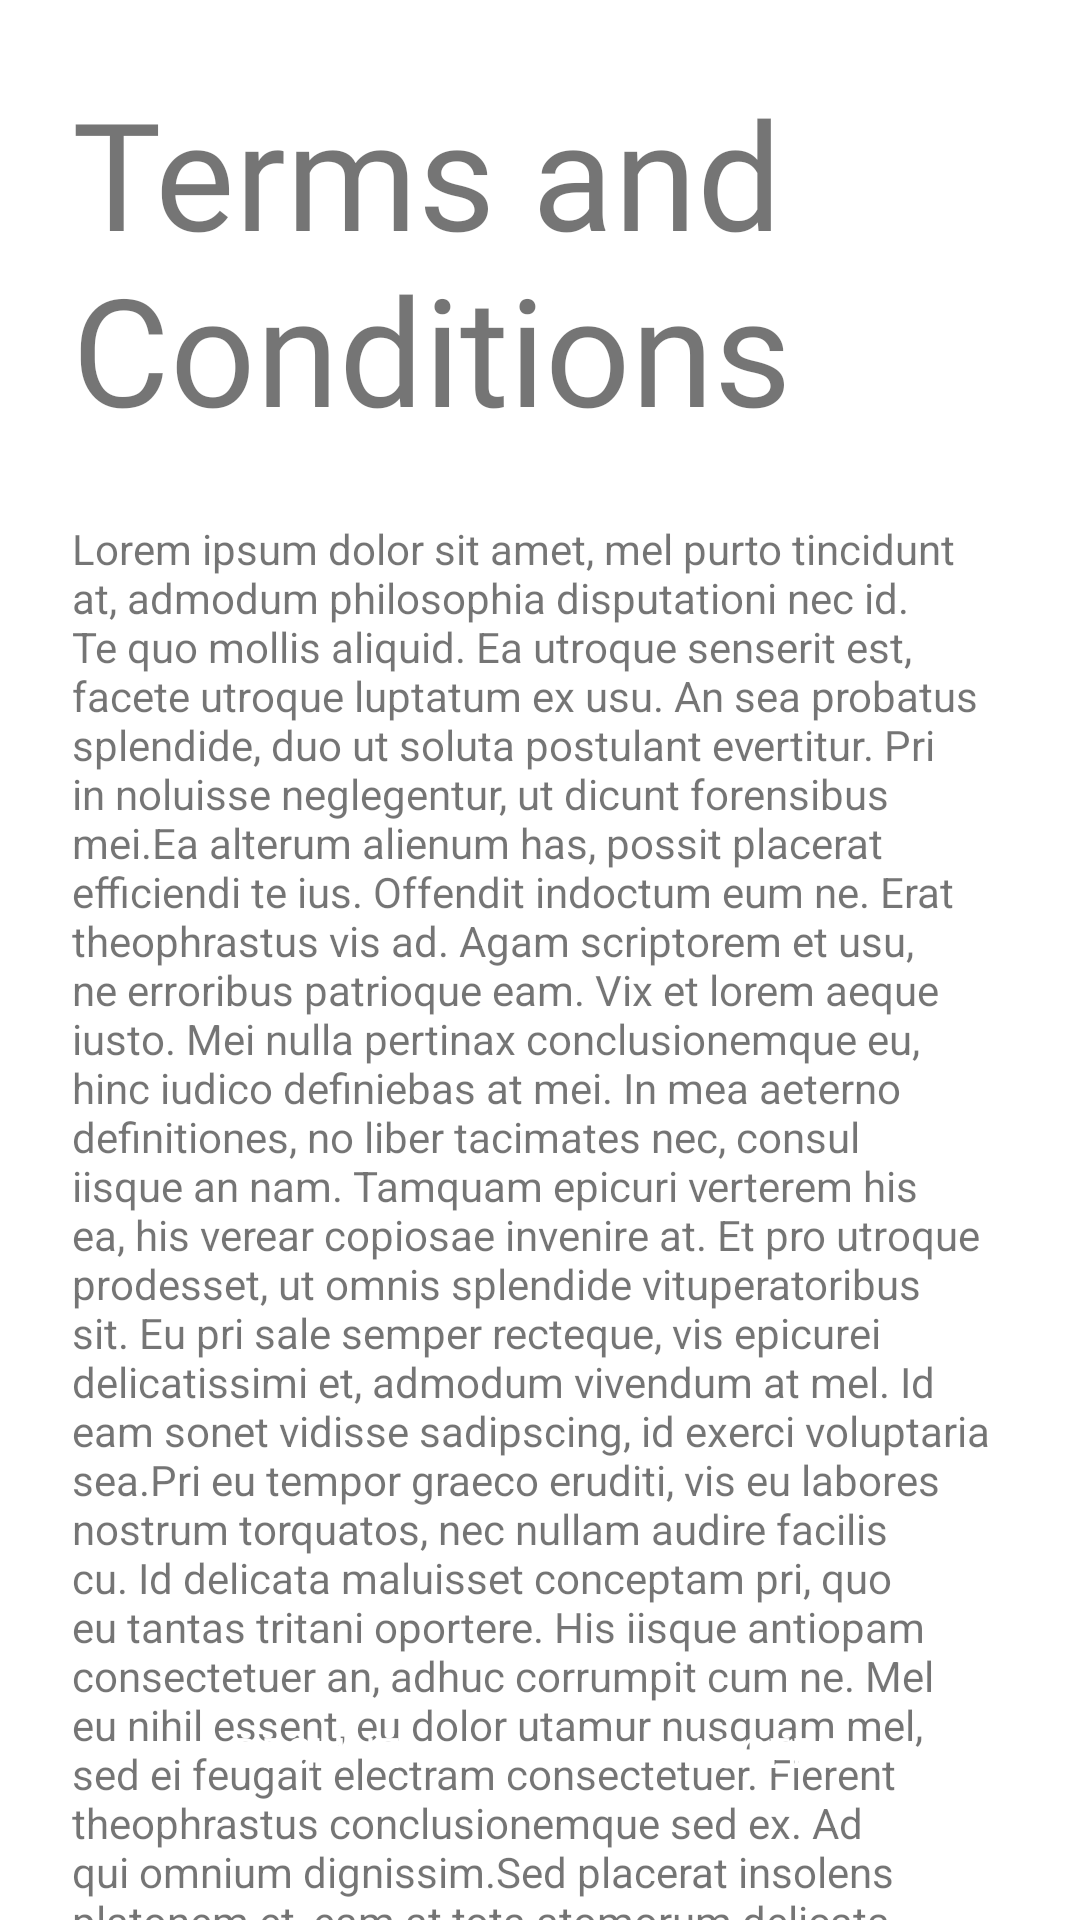

Layout XML and referenced resources for this Android screen:
<!-- AndroidManifest.xml: application theme Theme.SoteriaLogin -->
<!-- res/layout/fragment_terms_conditions.xml -->
<?xml version="1.0" encoding="utf-8"?>
<androidx.constraintlayout.widget.ConstraintLayout xmlns:android="http://schemas.android.com/apk/res/android"
    xmlns:app="http://schemas.android.com/apk/res-auto"
    xmlns:tools="http://schemas.android.com/tools"
    android:layout_width="match_parent"
    android:layout_height="match_parent"
    tools:context=".ui.register.TermsConditionsFragment">


    <TextView
        android:id="@+id/txt_title"
        style="@style/title"
        android:layout_width="wrap_content"
        android:layout_height="wrap_content"
        android:layout_marginStart="24dp"
        android:layout_marginTop="24dp"
        android:text="@string/terms_conditions"
        app:layout_constraintStart_toStartOf="parent"
        app:layout_constraintTop_toTopOf="parent" />

    <TextView
        android:id="@+id/txt_terms"
        android:layout_width="0dp"
        android:layout_height="0dp"
        android:layout_marginTop="24dp"
        android:layout_marginEnd="24dp"
        android:text="@string/terms"
        app:layout_constraintBottom_toBottomOf="parent"
        app:layout_constraintEnd_toEndOf="parent"
        app:layout_constraintStart_toStartOf="@+id/txt_title"
        app:layout_constraintTop_toBottomOf="@+id/txt_title" />

    <Button
        android:id="@+id/btn_accept"
        style="@style/button"
        android:layout_width="wrap_content"
        android:layout_height="wrap_content"
        android:text="@string/accept"
        app:layout_constraintBottom_toBottomOf="@+id/btn_reject"
        app:layout_constraintEnd_toEndOf="parent"
        app:layout_constraintHorizontal_bias="0.5"
        app:layout_constraintStart_toEndOf="@+id/btn_reject"
        app:layout_constraintTop_toTopOf="@+id/btn_reject" />

    <Button
        android:id="@+id/btn_reject"
        style="@style/button"
        android:layout_width="wrap_content"
        android:layout_height="wrap_content"
        android:layout_marginBottom="32dp"
        android:text="@string/decline"
        app:layout_constraintBottom_toBottomOf="parent"
        app:layout_constraintEnd_toStartOf="@+id/btn_accept"
        app:layout_constraintHorizontal_bias="0.5"
        app:layout_constraintStart_toStartOf="parent" />


</androidx.constraintlayout.widget.ConstraintLayout>
<!-- resources referenced by this layout -->
<resources>
  <string name="accept">Accept</string>
  <string name="decline">Decline</string>
  <string name="terms">Lorem ipsum dolor sit amet, mel purto tincidunt at, admodum philosophia disputationi nec id. Te quo mollis aliquid. Ea utroque senserit est, facete utroque luptatum ex usu. An sea probatus splendide, duo ut soluta postulant evertitur. Pri in noluisse neglegentur, ut dicunt forensibus mei.<br /><br />Ea alterum alienum has, possit placerat efficiendi te ius. Offendit indoctum eum ne. Erat theophrastus vis ad. Agam scriptorem et usu, ne erroribus patrioque eam. Vix et lorem aeque iusto. Mei nulla pertinax conclusionemque eu, hinc iudico definiebas at mei. In mea aeterno definitiones, no liber tacimates nec, consul iisque an nam.  Tamquam epicuri verterem his ea, his verear copiosae invenire at. Et pro utroque prodesset, ut omnis splendide vituperatoribus sit. Eu pri sale semper recteque, vis epicurei delicatissimi et, admodum vivendum at mel. Id eam sonet vidisse sadipscing, id exerci voluptaria sea.<br /><br />Pri eu tempor graeco eruditi, vis eu labores nostrum torquatos, nec nullam audire facilis cu. Id delicata maluisset conceptam pri, quo eu tantas tritani oportere. His iisque antiopam consectetuer an, adhuc corrumpit cum ne. Mel eu nihil essent, eu dolor utamur nusquam mel, sed ei feugait electram consectetuer. Fierent theophrastus conclusionemque sed ex. Ad qui omnium dignissim.<br /><br />Sed placerat insolens platonem et, eam at tota atomorum delicata, adolescens accommodare cum cu. Case fabellas conclusionemque an has, in eruditi scripserit mel, at summo laoreet aliquando pro. Cetero vivendo definiebas cum no, munere adipisci conclusionemque eam no. Eu ullum everti eum, has ea labore veritus offendit. Vis graece mentitum eligendi ne, eu vim alterum pericula. Quo primis pertinacia et, ridens fuisset an pri.</string>
  <string name="terms_conditions">Terms and Conditions</string>
  <style name="button">
          <item name="android:background">@drawable/btn_custom</item>
          <item name="android:fontFamily">@font/roboto_regular</item>
          <item name="android:textColor">@android:color/white</item>
      </style>
  <style name="title">
          <item name="android:textSize">50sp</item>
          <item name="android:fontFamily">@font/indigo_daisy</item>
      </style>
  <style name="Theme.SoteriaLogin" parent="Theme.MaterialComponents.DayNight.DarkActionBar">
          
          <item name="colorPrimary">@color/purple_500</item>
          <item name="colorPrimaryVariant">@color/purple_700</item>
          <item name="colorOnPrimary">@color/white</item>
          
          <item name="colorSecondary">@color/teal_200</item>
          <item name="colorSecondaryVariant">@color/teal_700</item>
          <item name="colorOnSecondary">@color/black</item>
          
          <item name="android:statusBarColor" tools:targetApi="l">?attr/colorPrimaryVariant</item>
          
      </style>
  <color name="purple_500">#FF6200EE</color>
  <color name="purple_700">#FF3700B3</color>
  <color name="white">#FFFFFFFF</color>
  <color name="teal_200">#FF03DAC5</color>
  <color name="teal_700">#FF018786</color>
  <color name="black">#FF000000</color>
</resources>
